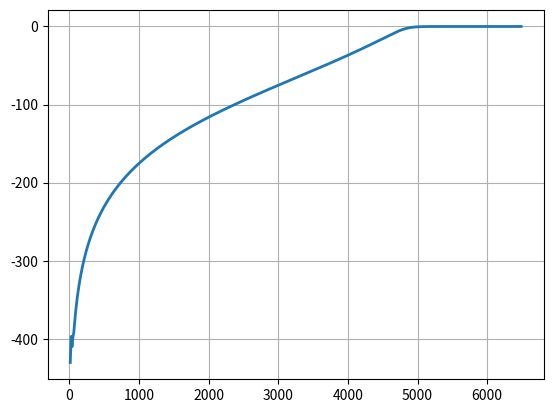

Write the Python code that produced this figure.
#%%
import numpy as np
import scipy.signal as sp
import matplotlib.pyplot as plt

fs = 13000
ft = 250

fc = 4500

rp = 10
rs = 20

wp = (fc + ft/2)/(fs/2)
ws = (fc - ft/2)/(fs/2)

N, w = sp.buttord(wp, ws, rp, rs)
b, a = sp.butter(N, w, btype = 'high', output = 'ba')
w, h = sp.freqz(b, a, worN = 512, plot = None)
f = (fs/2) * w/np.pi

print(N)

plt.close('all')
plt.grid()
plt.plot(f, 20 * np.log10(abs(h)), linewidth = 2)
plt.show()
# %%
